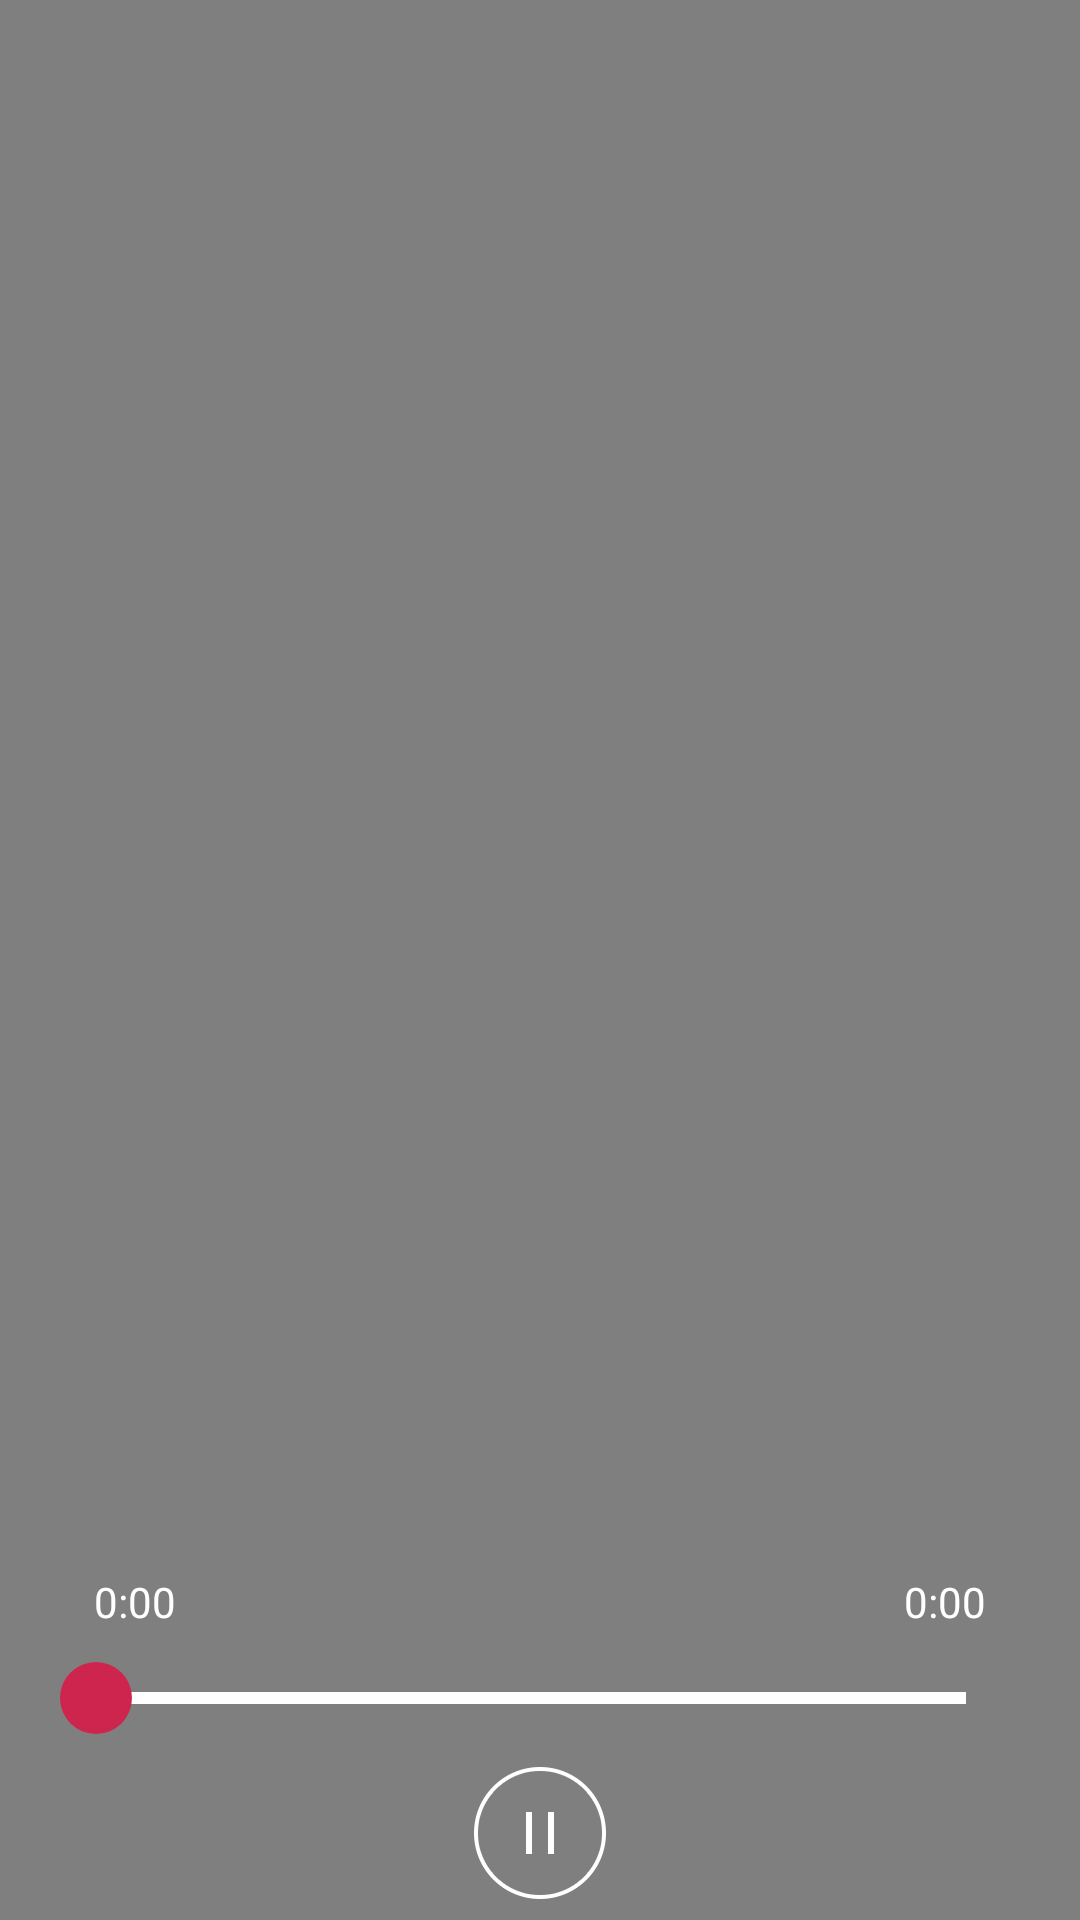

Here is an Android app screen rendered from its layout file. Give the layout XML and the strings, colors and styles it references.
<!-- AndroidManifest.xml: application theme MicrofonTheme -->
<!-- res/layout/square_format_video_view.xml -->
<?xml version="1.0" encoding="utf-8"?>
<RelativeLayout xmlns:android="http://schemas.android.com/apk/res/android"
    android:layout_width="fill_parent"
    android:layout_height="fill_parent"
    android:orientation="vertical" >

    <VideoView
        android:id="@+id/vvMedia"
        android:layout_width="match_parent"
        android:layout_height="match_parent"
        android:layout_centerInParent="true" />

    <RelativeLayout
        android:layout_width="fill_parent"
        android:layout_height="128dp"
        android:layout_alignParentBottom="true" >

        <ProgressBar
            android:id="@+id/loading"
            android:layout_width="72dp"
            android:layout_height="72dp"
            android:layout_centerInParent="true"
            android:indeterminate="true"
            android:visibility="gone" />

        <ImageButton
            android:id="@+id/play"
            android:layout_width="48dp"
            android:layout_height="48dp"
            android:layout_alignParentBottom="true"
            android:layout_centerHorizontal="true"
            android:layout_marginBottom="5dp"
            android:layout_marginTop="5dp"
            android:background="@null"
            android:onClick="onClick"
            android:src="@drawable/pause" />

        <SeekBar
            android:id="@+id/seek_bar"
            style="@style/SeekBar"
            android:layout_width="fill_parent"
            android:layout_height="32dp"
            android:layout_above="@+id/play"
            android:layout_marginLeft="20dp"
            android:layout_marginRight="20dp"
            android:indeterminate="false" />

        <TextView
            android:id="@+id/time"
            android:layout_width="50dp"
            android:layout_height="32dp"
            android:layout_above="@+id/seek_bar"
            android:layout_marginLeft="20dp"
            android:gravity="center"
            android:text="0:00"
            android:textColor="#fff" />

        <TextView
            android:id="@+id/duration"
            android:layout_width="50dp"
            android:layout_height="32dp"
            android:layout_above="@+id/seek_bar"
            android:layout_alignParentRight="true"
            android:layout_marginRight="20dp"
            android:gravity="center"
            android:text="0:00"
            android:textColor="#fff" />
    </RelativeLayout>

</RelativeLayout>
<!-- resources referenced by this layout -->
<resources>
  <style name="MicrofonTheme" parent="android:Theme.Holo">
          <item name="android:actionBarStyle">@style/ActionBar</item>
          <item name="android:actionBarTabStyle">@style/ActionBarTabStyle</item>
          <item name="android:actionBarTabBarStyle">@style/ActionBarTabBar</item>
      </style>
  <!-- drawable seek_bar (drawable) -->
  <?xml version="1.0" encoding="utf-8"?>
  <layer-list xmlns:android="http://schemas.android.com/apk/res/android">
      <item android:id="@android:id/background">
          <shape android:shape="line">
              <stroke android:width="4dp" android:color="@color/white"/>
          </shape>
      </item>
      <item android:id="@android:id/progress">
          <clip>
              <shape android:shape="line">
                  <stroke android:width="4dp" android:color="@color/action_bar_red"/>
              </shape>
          </clip>
      </item>
  </layer-list>
  <!-- drawable seek_bar_thumb_drawable (drawable) -->
  <?xml version="1.0" encoding="utf-8"?>
  <shape android:shape="oval" xmlns:android="http://schemas.android.com/apk/res/android">
      <solid android:color="@color/action_bar_red"/>
      <size android:width="24dp"
            android:height="24dp"/>
  </shape>
  <style name="ActionBar" parent="android:Widget.ActionBar">
          <item name="android:background">@drawable/action_bar_bg</item>
          <item name="android:backgroundSplit">@drawable/action_bar_bg</item>
          <item name="android:backgroundStacked">@drawable/action_bar_bg</item>
      </style>
  <style name="ActionBarTabStyle" parent="android:Widget.ActionBar.TabView">
          <item name="android:background">@drawable/action_bar_tab_selector</item>
          <item name="android:layout_width">wrap_content</item>
          <item name="android:padding">0dp</item>
      </style>
  <style name="ActionBarTabBar" parent="android:Widget.ActionBar.TabBar">
          <item name="android:background">@drawable/action_bar_tab_selector</item>
          <item name="android:layout_width">wrap_content</item>
          <item name="android:padding">0dp</item>
      </style>
  <color name="white">#ffffffff</color>
  <color name="action_bar_red">#CE254E</color>
  <!-- drawable action_bar_bg (drawable) -->
  <?xml version="1.0" encoding="utf-8"?>
  <shape xmlns:android="http://schemas.android.com/apk/res/android">
      <solid android:color="#29303A"/>
  </shape>
  <!-- drawable action_bar_tab_bg (drawable) -->
  <?xml version="1.0" encoding="utf-8"?>
  <layer-list xmlns:android="http://schemas.android.com/apk/res/android">
      <item>
          <shape android:shape="rectangle">
              <solid android:color="@color/action_bar_red"/>
          </shape>
      </item>
      <item android:bottom="2dp">
          <shape android:shape="rectangle">
              <solid android:color="@color/action_bar"/>
          </shape>
      </item>
  </layer-list>
  <!-- drawable action_bar_tab_bg_selected (drawable) -->
  <?xml version="1.0" encoding="utf-8"?>
  <layer-list xmlns:android="http://schemas.android.com/apk/res/android">
      <item>
          <shape android:shape="rectangle">
              <solid android:color="@color/action_bar_red"/>
          </shape>
      </item>
      <item android:bottom="8dp">
          <shape android:shape="rectangle">
              <solid android:color="@color/action_bar"/>
          </shape>
      </item>
  </layer-list>
  <color name="action_bar">#1E1E20</color>
</resources>
